Photos from the image-classification dataset "Dataset" in the GitHub repository MaulaIlma/Indonesian-Batik-Recognition-Using-GLCM-and-CDH-Methods. Its 14 classes are: Bandung, Bogor, Ciamis, Cimahi, Cirebon, Garut, Indramayu, Kabupaten Bandung, Kabupaten Cirebon, Kabupaten Tasikmalaya, Kuningan, Majalengka, Sumedang, Tasikmalaya.

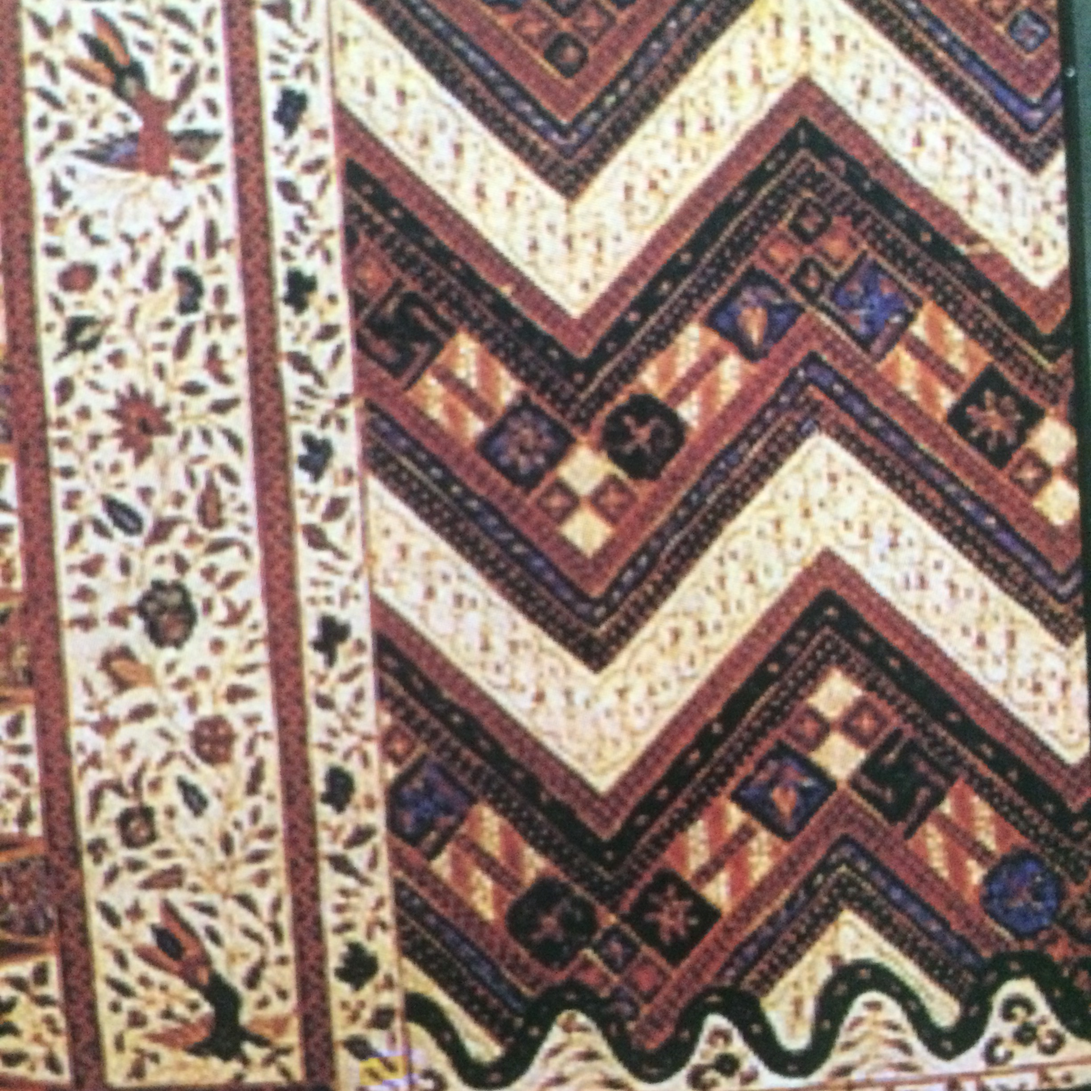
Label: Cirebon

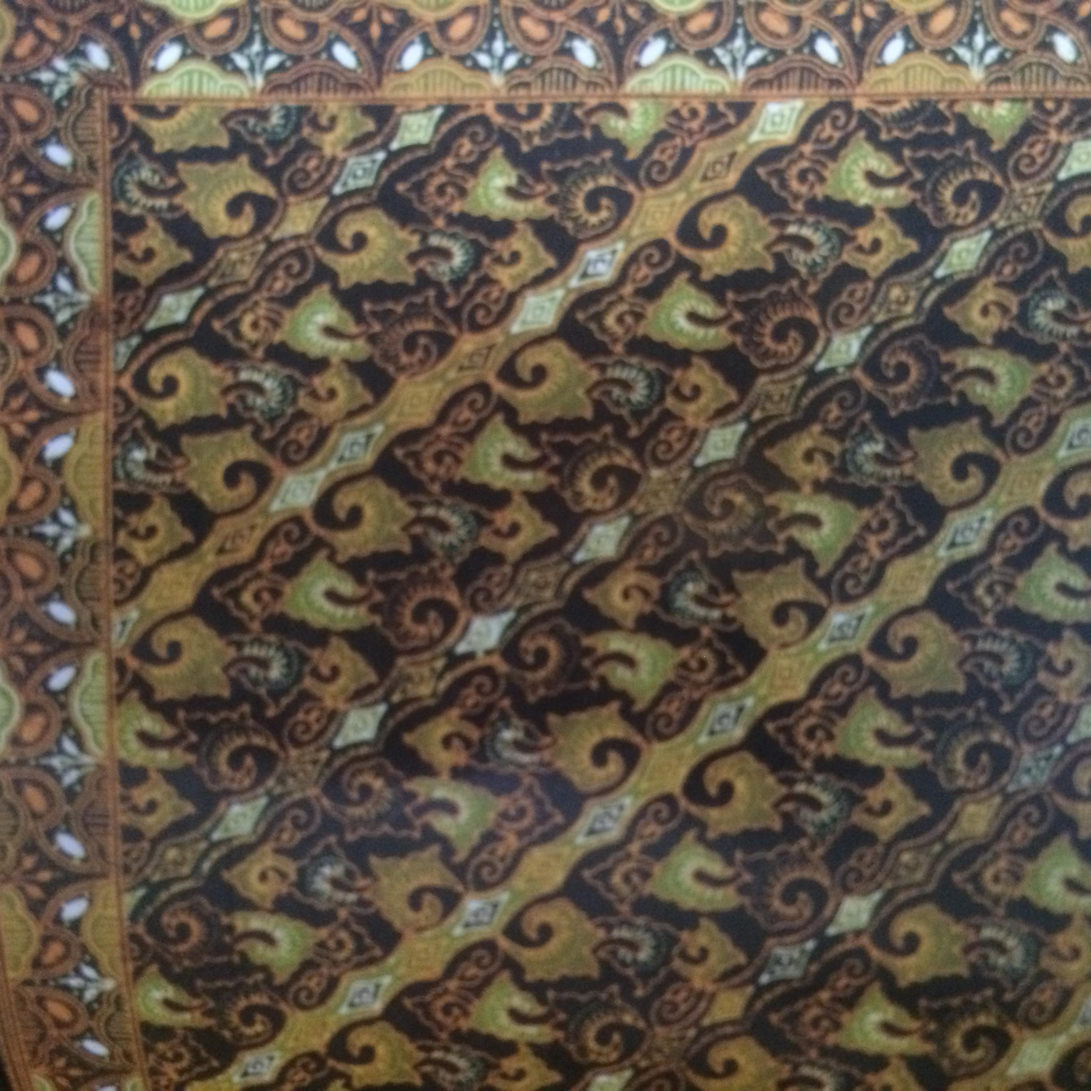
Label: Ciamis

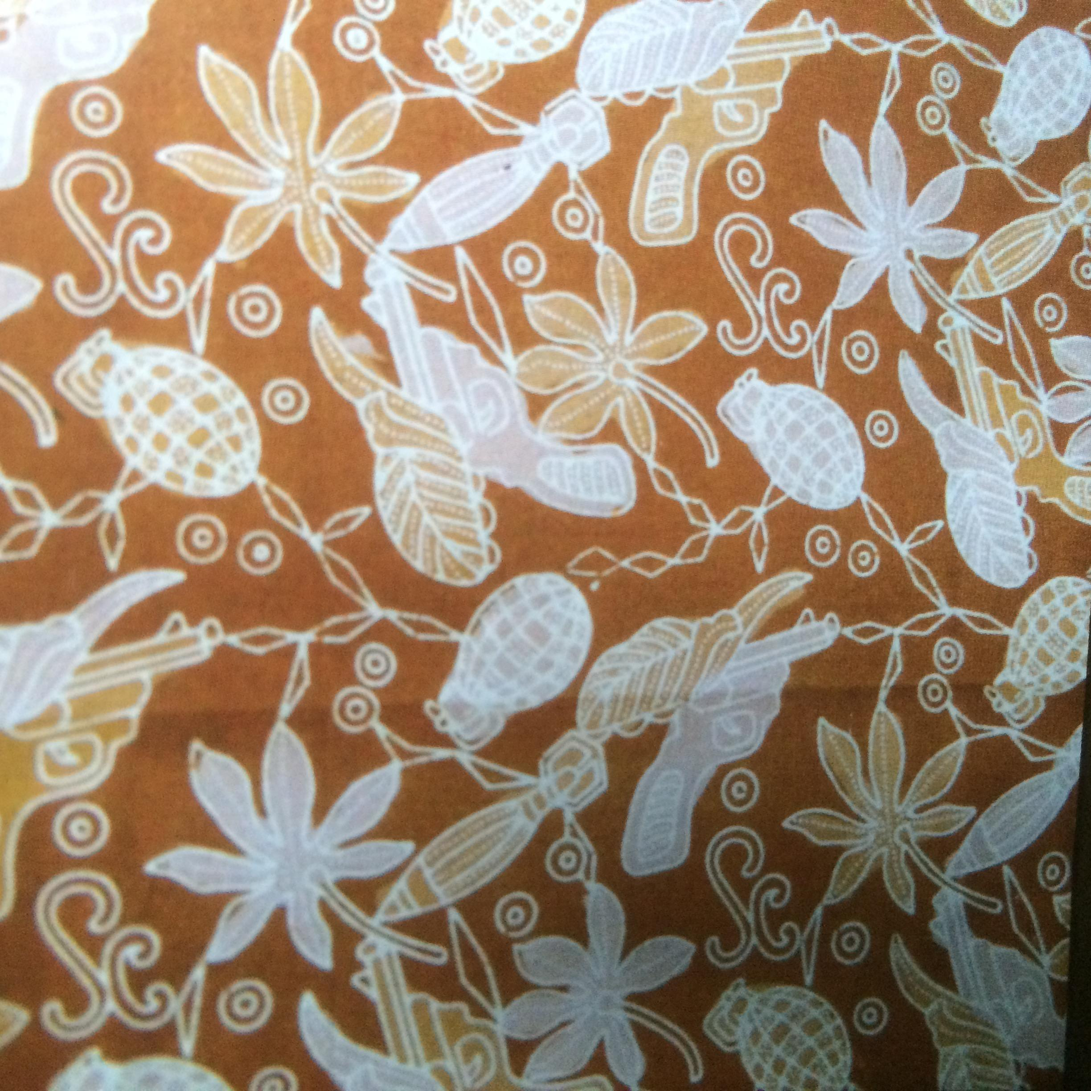
Label: Cimahi

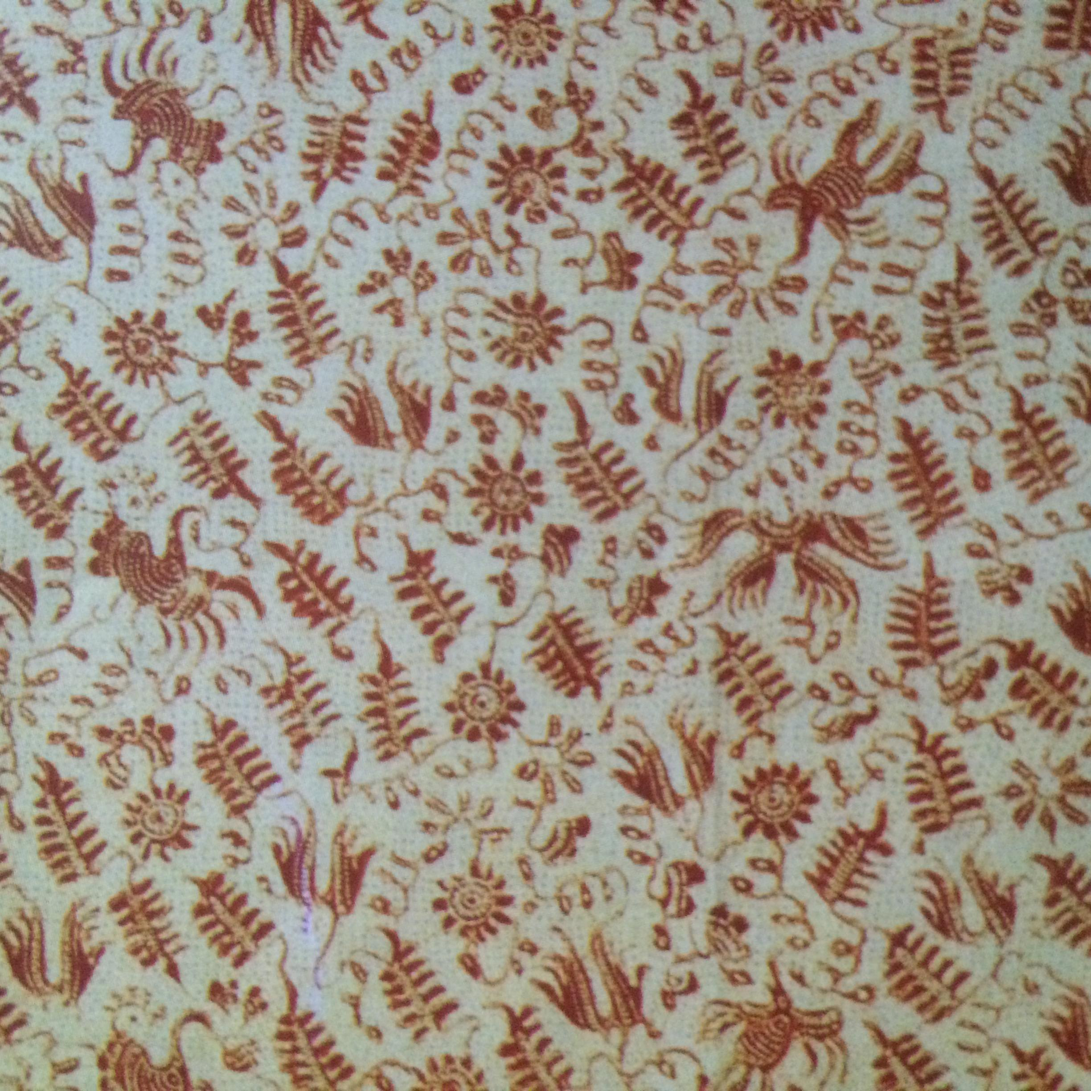
Label: Indramayu

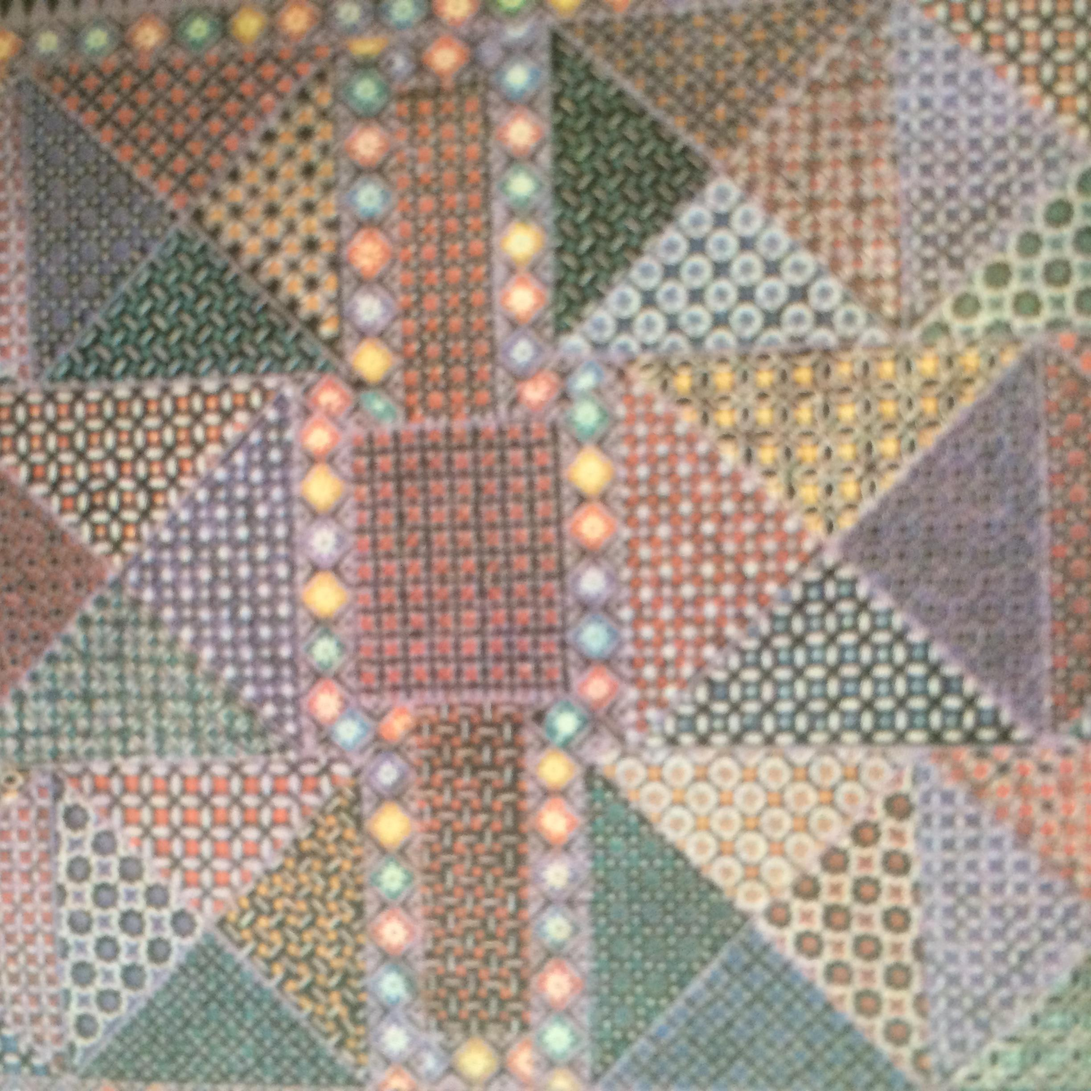
Label: Bandung

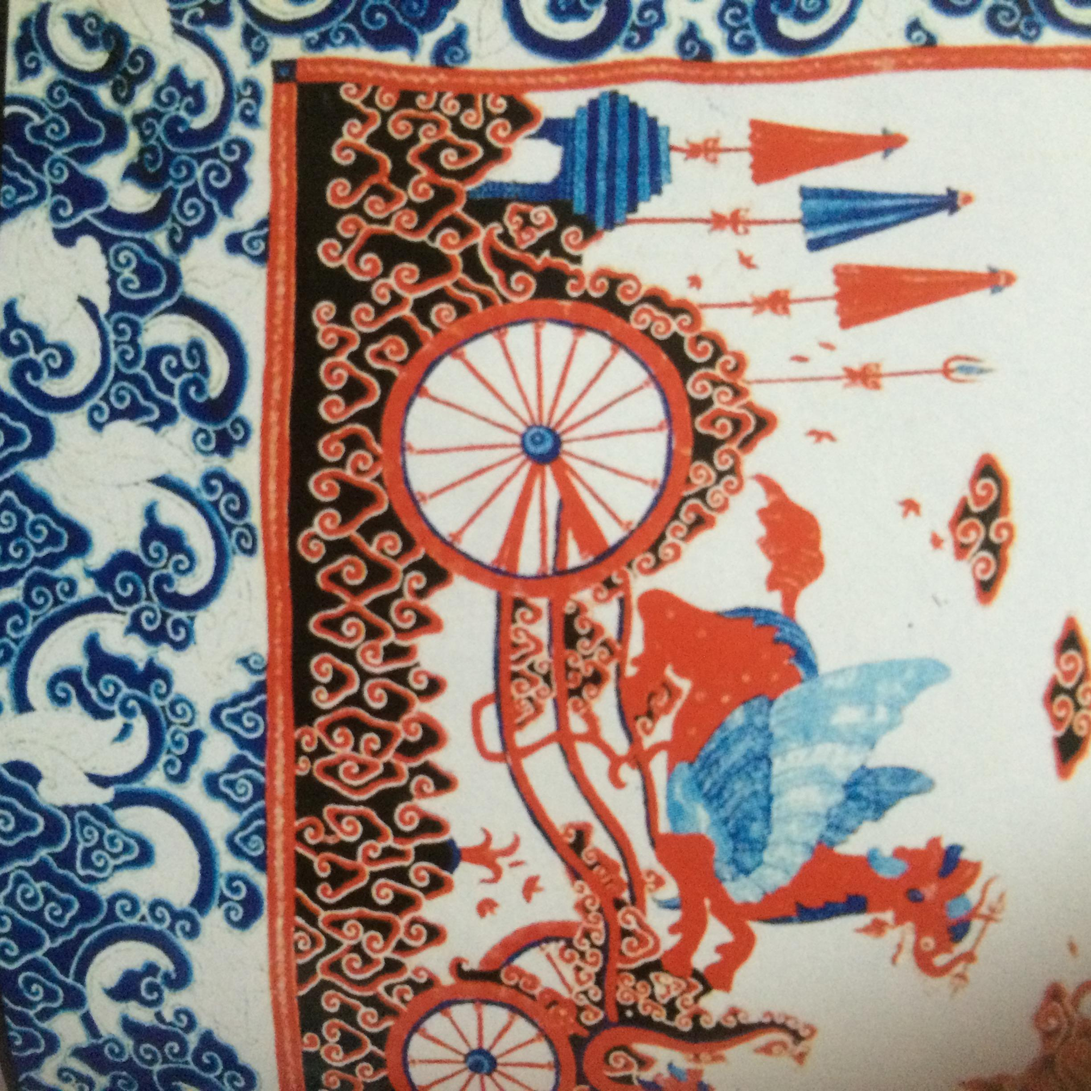
Label: Kabupaten Cirebon
